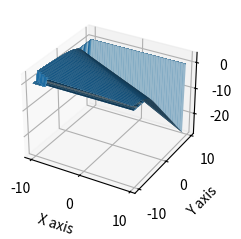

This figure's Python source:
import matplotlib.pyplot as plt 
import matplotlib
from mpl_toolkits.mplot3d import axes3d
import numpy as np
from scipy.optimize import fsolve

plt.style.use('_mpl-gallery')

# Define Globally for all functions
X = np.arange(-10, 10, 0.5)
Y = np.arange(-10, 10, 0.5)
X, Y = np.meshgrid(X, Y)
Z = np.zeros_like(X)
fig, ax = plt.subplots(subplot_kw={"projection": "3d"})

def f(Z,X,Y):
    return X + 2*Y + Z + np.e**Z - 1




def makePlot(function):
   for i in range(X.shape[0]):
    for j in range(X.shape[1]):
        Z[i,j] = fsolve(f,0,args=(X[i,j], Y[i,j]))[0]

    ax.plot_surface(X, Y, Z, vmin=Z.min() * 2)

    ax.set_xlabel("X axis")
    ax.set_ylabel("Y axis")
    ax.set_zlabel("Z axis")

    plt.show()



makePlot(f(X,Y,Z))

# git add .
# git commit -m "Your message here"
# git push 